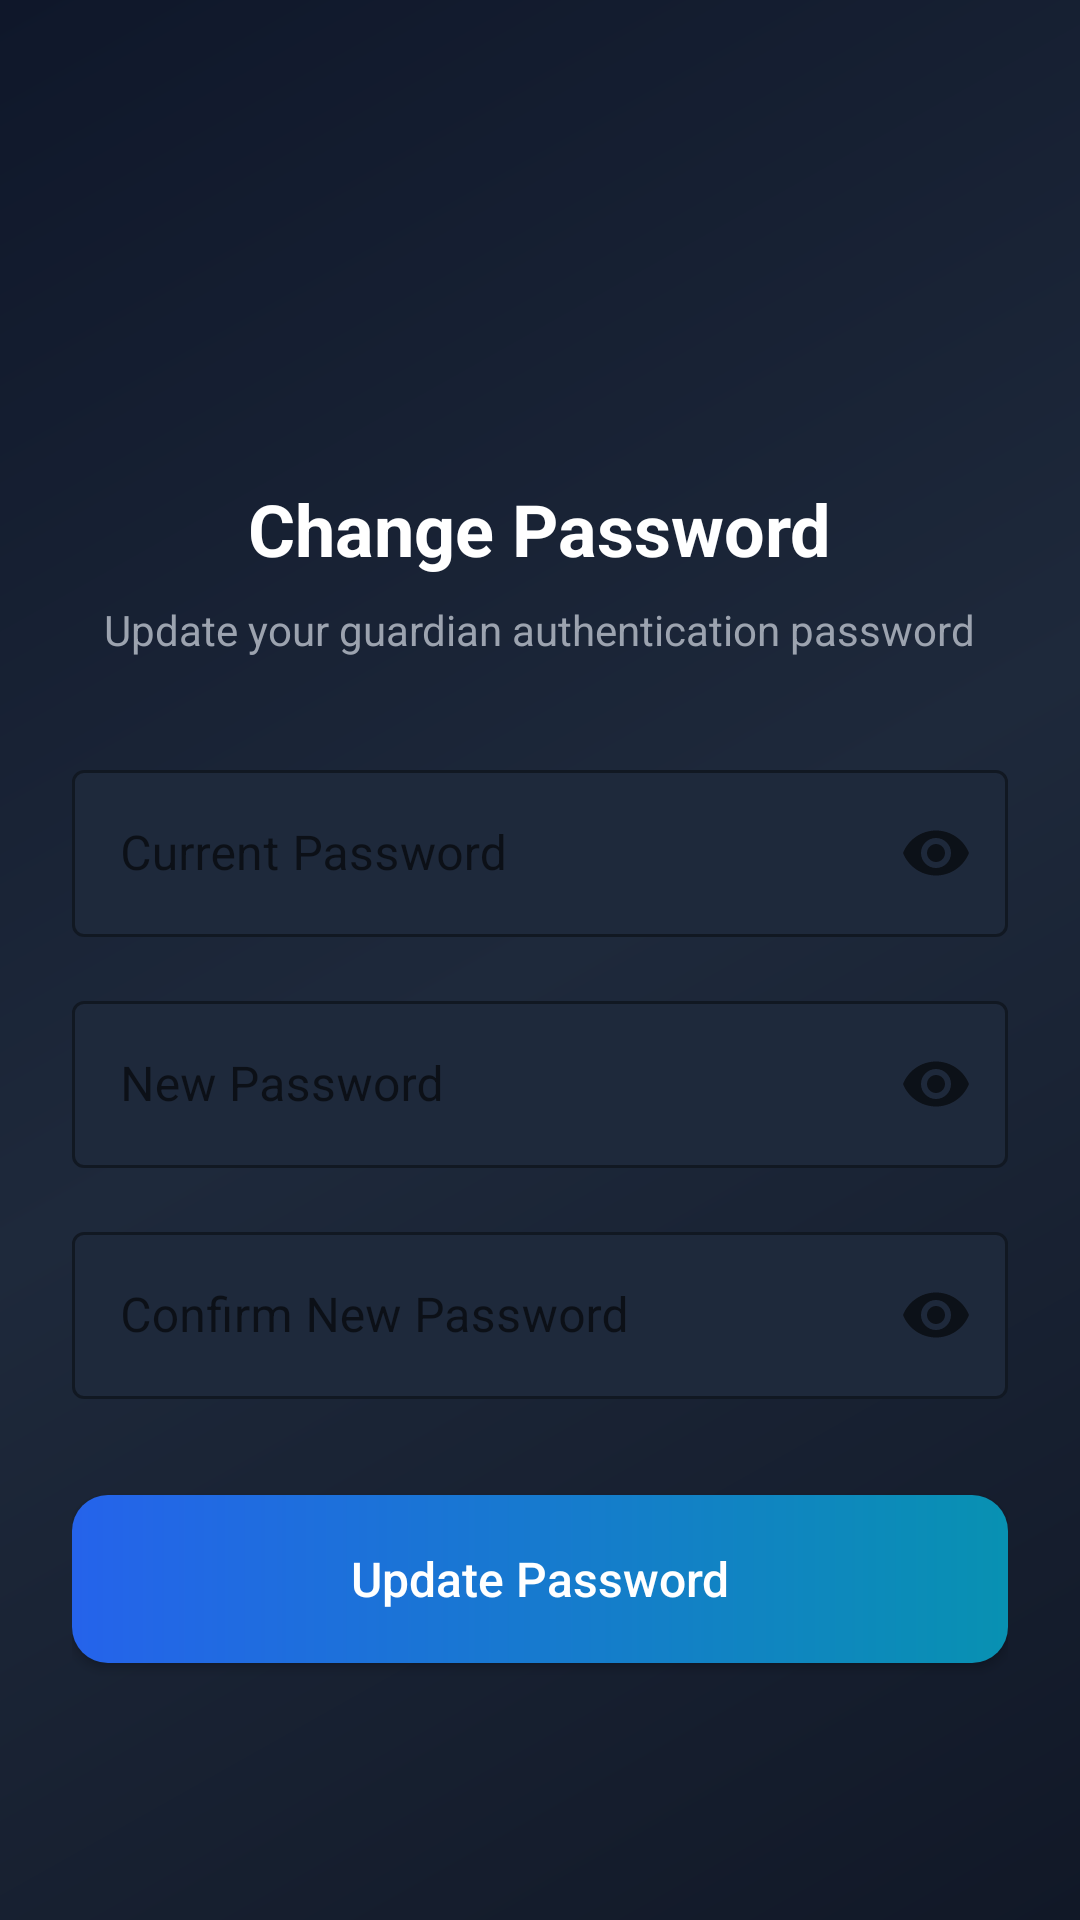

Layout XML and referenced resources for this Android screen:
<!-- AndroidManifest.xml: application theme Theme.Wheelchairjava -->
<!-- res/layout/activity_change_password.xml -->
<?xml version="1.0" encoding="utf-8"?>
<LinearLayout xmlns:android="http://schemas.android.com/apk/res/android"
    xmlns:app="http://schemas.android.com/apk/res-auto"
    android:layout_width="match_parent"
    android:layout_height="match_parent"
    android:orientation="vertical"
    android:background="@drawable/bg_gradient"
    android:padding="24dp">

    <ImageButton
        android:id="@+id/btnBack"
        android:layout_width="40dp"
        android:layout_height="40dp"
        android:src="@drawable/ic_arrow_back"
        android:background="?attr/selectableItemBackgroundBorderless"
        app:tint="@color/gray_300"
        android:contentDescription="@string/back"
        android:layout_marginBottom="16dp"/>

    <View
        android:layout_width="64dp"
        android:layout_height="64dp"
        android:background="@drawable/bg_circle_gradient"
        android:layout_gravity="center"
        android:layout_marginBottom="16dp"/>

    <TextView
        android:layout_width="wrap_content"
        android:layout_height="wrap_content"
        android:text="@string/change_password"
        android:textColor="@color/white"
        android:textSize="24sp"
        android:textStyle="bold"
        android:layout_gravity="center"/>

    <TextView
        android:layout_width="wrap_content"
        android:layout_height="wrap_content"
        android:text="@string/update_password_hint"
        android:textColor="@color/gray_400"
        android:textSize="14sp"
        android:layout_gravity="center"
        android:layout_marginTop="8dp"
        android:layout_marginBottom="32dp"/>

    
    <com.google.android.material.textfield.TextInputLayout
        android:layout_width="match_parent"
        android:layout_height="wrap_content"
        style="@style/Widget.MaterialComponents.TextInputLayout.OutlinedBox"
        android:hint="@string/current_password"
        app:hintTextColor="@color/gray_400"
        app:boxStrokeColor="@color/slate_700"
        app:boxBackgroundColor="@color/slate_800"
        app:endIconMode="password_toggle">

        <com.google.android.material.textfield.TextInputEditText
            android:id="@+id/etCurrent"
            android:layout_width="match_parent"
            android:layout_height="wrap_content"
            android:inputType="textPassword"
            android:textColor="@color/white"/>
    </com.google.android.material.textfield.TextInputLayout>

    
    <com.google.android.material.textfield.TextInputLayout
        android:layout_width="match_parent"
        android:layout_height="wrap_content"
        android:layout_marginTop="16dp"
        style="@style/Widget.MaterialComponents.TextInputLayout.OutlinedBox"
        android:hint="@string/new_password"
        app:hintTextColor="@color/gray_400"
        app:boxStrokeColor="@color/slate_700"
        app:boxBackgroundColor="@color/slate_800"
        app:endIconMode="password_toggle">

        <com.google.android.material.textfield.TextInputEditText
            android:id="@+id/etNewPassword"
            android:layout_width="match_parent"
            android:layout_height="wrap_content"
            android:inputType="textPassword"
            android:textColor="@color/white"/>
    </com.google.android.material.textfield.TextInputLayout>

    
    <com.google.android.material.textfield.TextInputLayout
        android:layout_width="match_parent"
        android:layout_height="wrap_content"
        android:layout_marginTop="16dp"
        style="@style/Widget.MaterialComponents.TextInputLayout.OutlinedBox"
        android:hint="@string/confirm_password"
        app:hintTextColor="@color/gray_400"
        app:boxStrokeColor="@color/slate_700"
        app:boxBackgroundColor="@color/slate_800"
        app:endIconMode="password_toggle">

        <com.google.android.material.textfield.TextInputEditText
            android:id="@+id/etConfirmPassword"
            android:layout_width="match_parent"
            android:layout_height="wrap_content"
            android:inputType="textPassword"
            android:textColor="@color/white"/>
    </com.google.android.material.textfield.TextInputLayout>

    <Button
        android:id="@+id/btnUpdate"
        android:layout_width="match_parent"
        android:layout_height="56dp"
        android:text="@string/update_password"
        android:textSize="16sp"
        android:textAllCaps="false"
        android:background="@drawable/btn_primary"
        android:textColor="@color/white"
        android:layout_marginTop="32dp"/>

</LinearLayout>
<!-- resources referenced by this layout -->
<resources>
  <color name="gray_300">#d1d5db</color>
  <color name="gray_400">#9ca3af</color>
  <color name="slate_700">#334155</color>
  <color name="slate_800">#1e293b</color>
  <color name="white">#FFFFFFFF</color>
  <!-- drawable bg_gradient (drawable) -->
  <?xml version="1.0" encoding="utf-8"?>
  <shape xmlns:android="http://schemas.android.com/apk/res/android">
      <gradient
          android:startColor="#111827"
          android:centerColor="#1e293b"
          android:endColor="#0f172a"
          android:angle="135"/>
  </shape>
  <!-- drawable btn_primary (drawable) -->
  <?xml version="1.0" encoding="utf-8"?>
  <ripple xmlns:android="http://schemas.android.com/apk/res/android"
      android:color="#1e40af">
      <item>
          <shape>
              <gradient
                  android:startColor="#2563eb"
                  android:endColor="#0891b2"
                  android:angle="0"/>
              <corners android:radius="12dp"/>
          </shape>
      </item>
  </ripple>
  <string name="back">Back</string>
  <string name="change_password">Change Password</string>
  <string name="confirm_password">Confirm New Password</string>
  <string name="current_password">Current Password</string>
  <string name="new_password">New Password</string>
  <string name="update_password">Update Password</string>
  <string name="update_password_hint">Update your guardian authentication password</string>
  <style name="Theme.Wheelchairjava" parent="Theme.MaterialComponents.DayNight.NoActionBar">
          <item name="colorPrimary">@color/blue_600</item>
          <item name="colorPrimaryVariant">@color/cyan_600</item>
          <item name="colorOnPrimary">@color/white</item>
          <item name="colorSecondary">@color/teal_200</item>
          <item name="colorSecondaryVariant">@color/teal_700</item>
          <item name="colorOnSecondary">@color/black</item>
          <item name="android:statusBarColor">@color/slate_900</item>
          <item name="android:windowBackground">@color/slate_900</item>
      </style>
  <color name="blue_600">#2563eb</color>
  <color name="cyan_600">#0891b2</color>
  <color name="teal_200">#FF03DAC5</color>
  <color name="teal_700">#FF018786</color>
  <color name="black">#FF000000</color>
  <color name="slate_900">#0f172a</color>
</resources>
